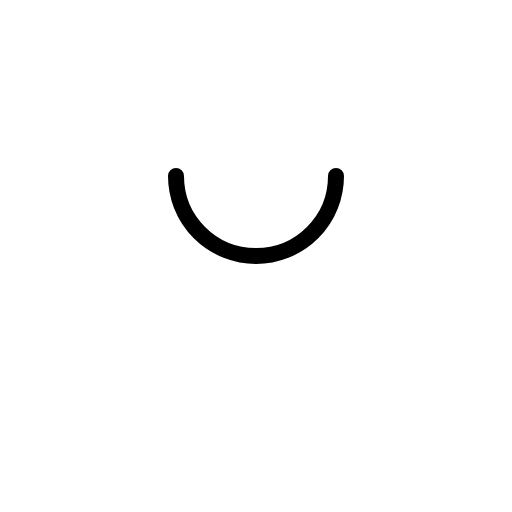
t = 0.00 s
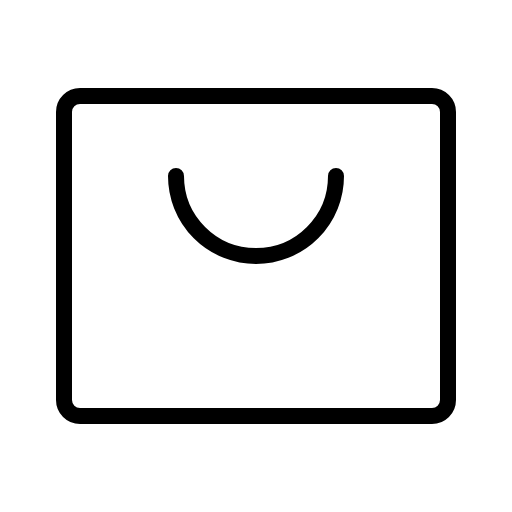
t = 0.68 s
t = 1.05 s: frame unchanged from t = 0.68 s, image omitted
t = 1.80 s: frame unchanged from t = 0.68 s, image omitted
t = 2.18 s: frame unchanged from t = 0.68 s, image omitted
t = 2.93 s: frame unchanged from t = 0.68 s, image omitted

The animated SVG that drew these frames (rendered in a browser with its animation timeline set to each time). Animation: 1 CSS @keyframes rule; one cycle of 3.30 s, repeats indefinitely.

<svg xmlns="http://www.w3.org/2000/svg" viewBox="0 0 256 256">
  <style>
    .draw-line {
      stroke-dasharray: 2000;
      stroke-dashoffset: 0;
    }
    svg:hover .draw-line {
      animation: phosphor-draw-in 3s ease-in-out infinite alternate;
    }
    @keyframes phosphor-draw-in {
      0%   { stroke-dashoffset: 2000; }
      50%  { stroke-dashoffset: 0; }
      100% { stroke-dashoffset: 0; }
    }
  </style><rect width="256" height="256" fill="none"/><rect x="32" y="48" width="192" height="160" rx="8" fill="none" stroke="currentColor" stroke-linecap="round" stroke-linejoin="round" stroke-width="8" class="draw-line" pathLength="1" style="animation-delay: 0s"/><path d="M168,88a40,40,0,0,1-80,0" fill="none" stroke="currentColor" stroke-linecap="round" stroke-linejoin="round" stroke-width="8" class="draw-line" pathLength="1" style="animation-delay: 0.3s"/></svg>
